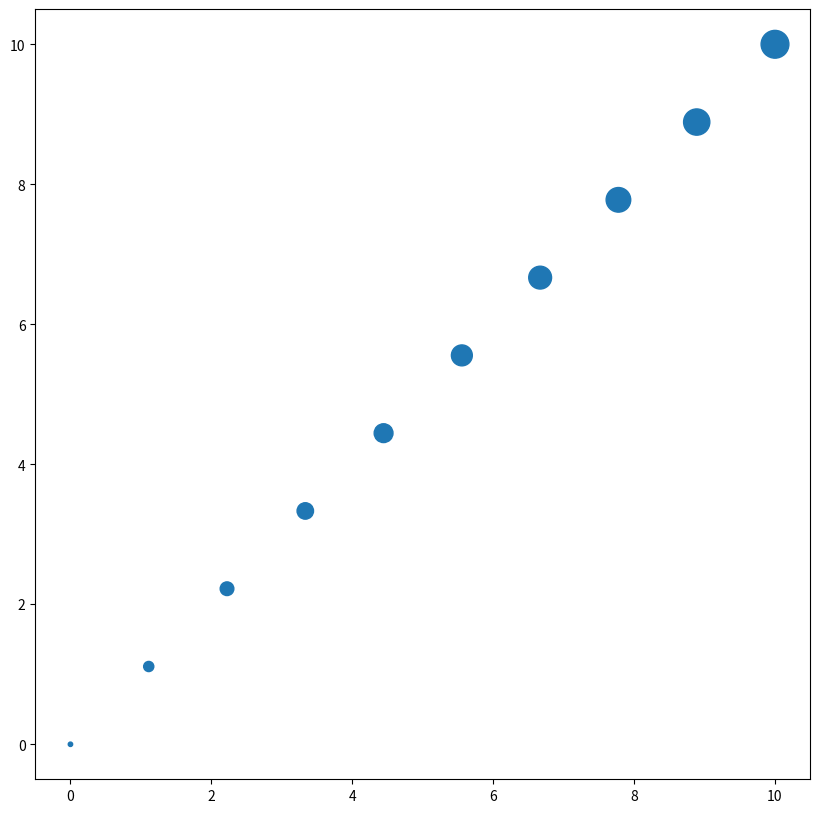

This chart was generated by the following Python code:
import matplotlib.pyplot as plt
import numpy as np

n_data = 10
x_data = np.linspace(0,10,n_data)
y_data = np.linspace(0,10,n_data)

s_arr = np.linspace(10,400,n_data)

fig,ax =plt.subplots(figsize=(10,10))
ax.scatter(x_data,y_data,s=s_arr)

plt.show()